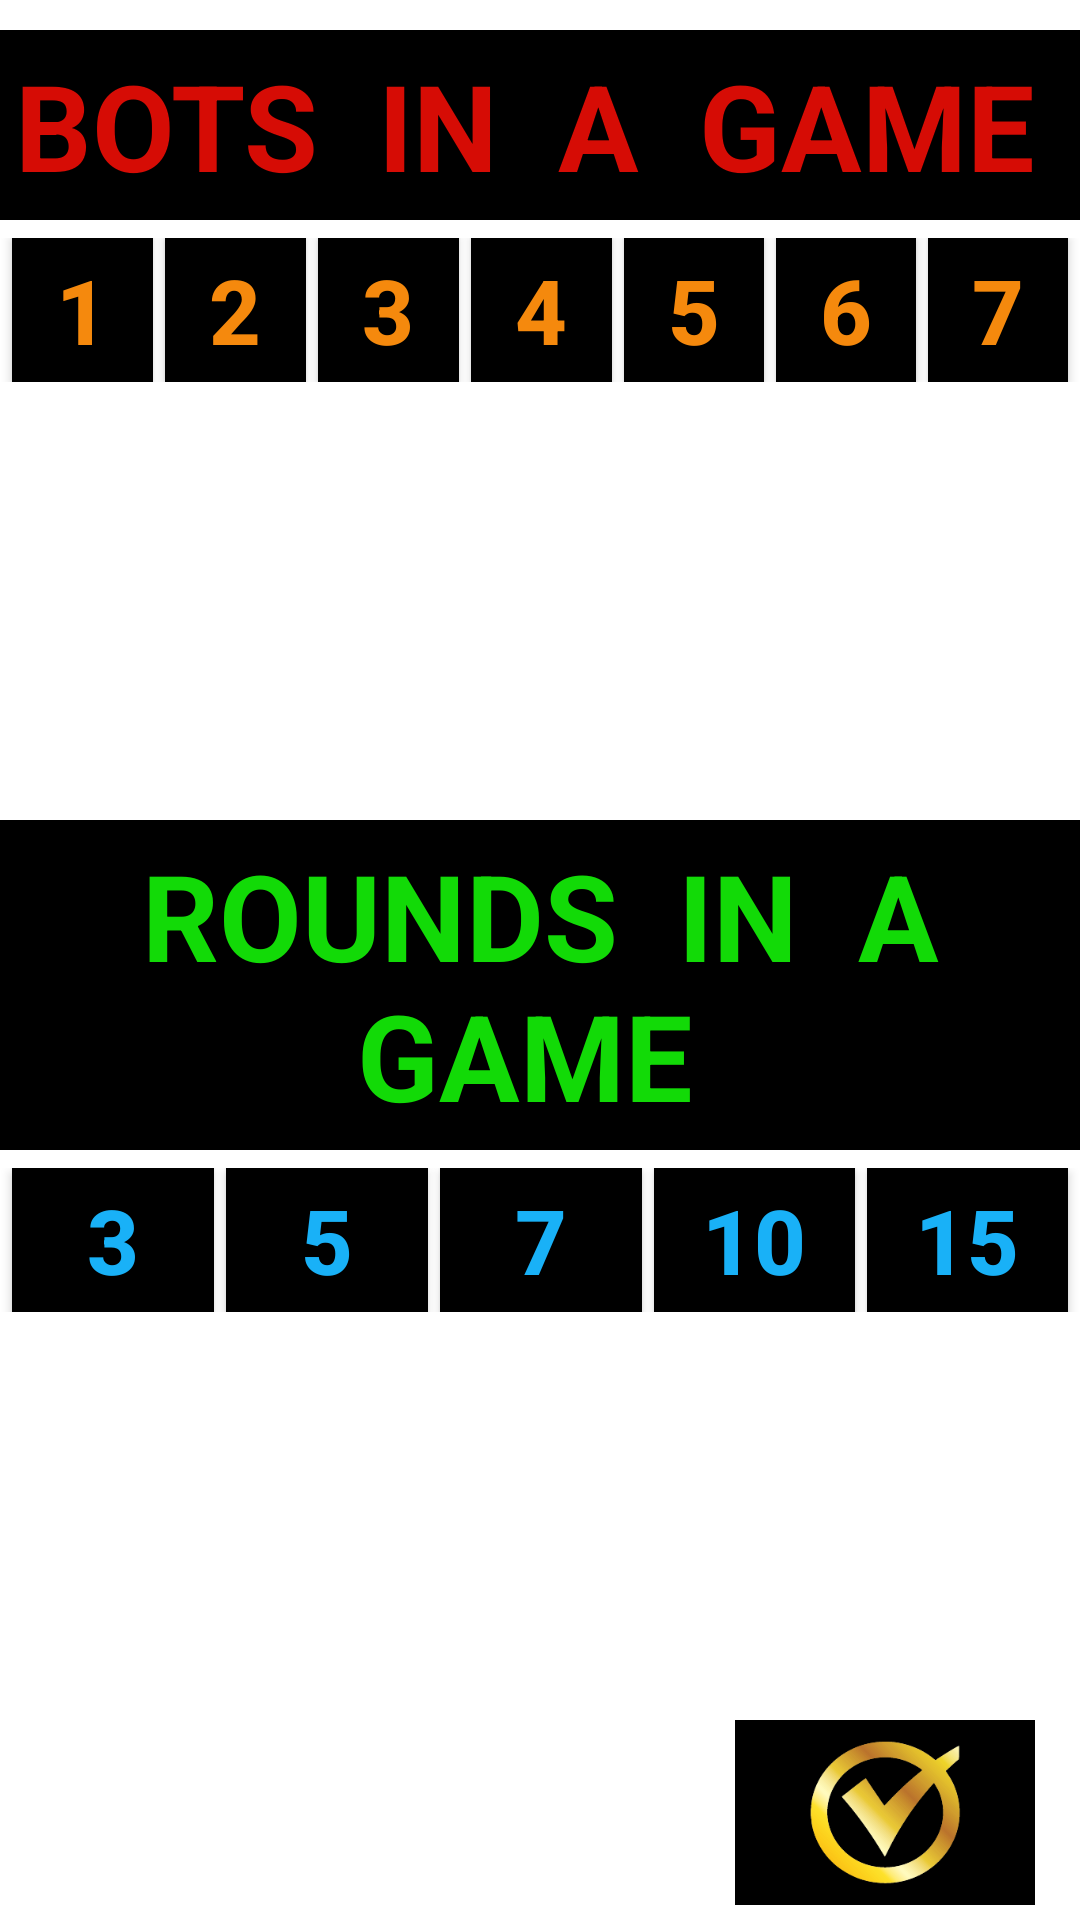

This screen was rendered from an Android layout file. Write that file and the resources it references.
<!-- AndroidManifest.xml: application theme AppTheme -->
<!-- res/layout/activity_main5.xml -->
<?xml version="1.0" encoding="utf-8"?>
<RelativeLayout xmlns:android="http://schemas.android.com/apk/res/android"
    xmlns:app="http://schemas.android.com/apk/res-auto"
    xmlns:tools="http://schemas.android.com/tools"
    android:id="@+id/activity_main5"
    android:layout_width="match_parent"
    android:layout_height="match_parent"
    android:background="#ffffff"
    tools:context="com.example.purvampujari.magicmove.Main5Activity">

<LinearLayout
    android:layout_width="match_parent"
    android:layout_height="match_parent"
    android:orientation="vertical">
    <RelativeLayout
        android:layout_width="match_parent"
        android:layout_height="wrap_content"
        android:layout_weight="12">
    <TextView
        android:text="BOTS  IN  A  GAME "
        android:layout_width="match_parent"
        android:layout_height="wrap_content"
        android:id="@+id/tt"
        android:layout_marginTop="10dp"
        android:textSize="40sp"
        android:layout_alignParentTop="true"
        android:layout_centerHorizontal="true"
        android:gravity="center_vertical|center_horizontal"
        android:background="#000000"
        android:textColor="#d60c05"
        android:paddingTop="5dp"
        android:paddingBottom="5dp"
        android:textStyle="normal|bold" />
<LinearLayout
    android:layout_width="match_parent"
    android:layout_height="wrap_content"
    android:layout_marginTop="6dp"
    android:layout_below="@id/tt"
    android:layout_centerVertical="true"
    android:orientation="horizontal">
   <Button
       android:layout_width="wrap_content"
       android:layout_height="wrap_content"
       android:background="#000000"
       android:layout_marginLeft="4dp"
       android:layout_marginRight="4dp"
       android:textColor="#f5890d"
       android:textSize="30dp"
       android:id="@+id/bbp2"
       android:layout_weight="1"
       android:text="1"
       android:elevation="24dp"
       android:textStyle="normal|bold"
       android:onClick="bp2" />
    <Button
        android:layout_width="wrap_content"
        android:layout_height="wrap_content"
        android:background="#000000"
        android:layout_marginRight="4dp"
        android:textColor="#f5890d"
        android:id="@+id/bbp3"
        android:textSize="30dp"
        android:layout_weight="1"
        android:text="2"
        android:elevation="24dp"
        android:textStyle="normal|bold"
        android:onClick="bp3" />
    <Button
        android:layout_width="wrap_content"
        android:layout_height="wrap_content"
        android:background="#000000"
        android:layout_marginRight="4dp"
        android:textColor="#f5890d"
        android:textSize="30dp"
        android:id="@+id/bbp4"
        android:layout_weight="1"
        android:text="3"
        android:elevation="24dp"
        android:textStyle="normal|bold"
        android:onClick="bp4" />
    <Button
        android:layout_width="wrap_content"
        android:layout_height="wrap_content"
        android:background="#000000"
        android:layout_marginRight="4dp"
        android:textColor="#f5890d"
        android:textSize="30dp"
        android:id="@+id/bbp5"
        android:layout_weight="1"
        android:text="4"
        android:elevation="24dp"
        android:textStyle="normal|bold"
        android:onClick="bp5" />
    <Button
        android:layout_width="wrap_content"
        android:layout_height="wrap_content"
        android:background="#000000"
        android:textColor="#f5890d"
        android:textSize="30dp"
        android:layout_marginRight="4dp"
        android:id="@+id/bbp6"
        android:layout_weight="1"
        android:text="5"
        android:elevation="24dp"
        android:textStyle="normal|bold"
        android:onClick="bp6" />
    <Button
        android:layout_width="wrap_content"
        android:layout_height="wrap_content"
        android:background="#000000"
        android:textColor="#f5890d"
        android:id="@+id/bbp7"
        android:textSize="30dp"
        android:layout_marginRight="4dp"
        android:layout_weight="1"
        android:text="6"
        android:elevation="24dp"
        android:textStyle="normal|bold"
        android:onClick="bp7" />
    <Button
        android:layout_width="wrap_content"
        android:layout_height="wrap_content"
        android:background="#000000"
        android:textColor="#f5890d"
        android:textSize="30dp"
        android:layout_weight="1"
        android:layout_marginRight="4dp"
        android:id="@+id/bbp8"
        android:text="7"
        android:elevation="24dp"
        android:textStyle="normal|bold"
        android:onClick="bp8" />


</LinearLayout>
</RelativeLayout>
    <RelativeLayout
        android:layout_width="match_parent"
        android:layout_height="wrap_content"
        android:layout_weight="12">
    <TextView
        android:text="ROUNDS  IN  A  GAME "
        android:layout_width="match_parent"
        android:layout_height="wrap_content"
        android:id="@+id/textView7"
        android:textSize="40sp"
        android:layout_alignParentTop="true"
        android:layout_centerHorizontal="true"
        android:gravity="center_vertical|center_horizontal"
        android:background="#000000"
        android:textColor="#12da07"
        android:paddingTop="5dp"
        android:paddingBottom="5dp"
        android:textStyle="normal|bold"
        android:layout_marginTop="10dp" />
    <LinearLayout
        android:layout_width="match_parent"
        android:layout_height="wrap_content"
        android:layout_below="@id/textView7"
        android:layout_marginTop="6dp"
        android:layout_centerVertical="true"
        android:orientation="horizontal">
        <Button
            android:layout_width="wrap_content"
            android:layout_height="wrap_content"
            android:background="#000000"
            android:layout_marginLeft="4dp"
            android:layout_marginRight="4dp"
            android:textColor="#19b1f7"
            android:textSize="30dp"
            android:layout_weight="1"
            android:text="3"
            android:id="@+id/bbr3"
            android:elevation="24dp"
            android:textStyle="normal|bold"
            android:onClick="br3" />
        <Button
            android:layout_width="wrap_content"
            android:layout_height="wrap_content"
            android:background="#000000"
            android:layout_marginRight="4dp"
            android:textColor="#19b1f7"
            android:textSize="30dp"
            android:layout_weight="1"
            android:text="5"
            android:id="@+id/bbr5"
            android:elevation="24dp"
            android:textStyle="normal|bold"
            android:onClick="br5" />
        <Button
            android:layout_width="wrap_content"
            android:layout_height="wrap_content"
            android:background="#000000"
            android:layout_marginRight="4dp"
            android:textColor="#19b1f7"
            android:textSize="30dp"
            android:layout_weight="1"
            android:text="7"
            android:elevation="24dp"
            android:textStyle="normal|bold"
            android:id="@+id/bbr7"
            android:onClick="br7" />
        <Button
            android:layout_width="wrap_content"
            android:layout_height="wrap_content"
            android:background="#000000"
            android:layout_marginRight="4dp"
            android:id="@+id/bbr10"
            android:textColor="#19b1f7"
            android:textSize="30dp"
            android:layout_weight="1"
            android:text="10"
            android:elevation="24dp"
            android:textStyle="normal|bold"
            android:onClick="br10" />
        <Button
            android:layout_width="wrap_content"
            android:layout_height="wrap_content"
            android:background="#000000"
            android:layout_marginRight="4dp"
            android:textColor="#19b1f7"
            android:id="@+id/bbr15"
            android:textSize="30dp"
            android:layout_weight="1"
            android:text="15"
            android:elevation="24dp"
            android:textStyle="normal|bold"
            android:onClick="br15" />

    </LinearLayout>
    </RelativeLayout>
    <ImageView
        app:srcCompat="@drawable/done"
        android:layout_alignParentBottom="true"
        android:id="@+id/imageView11"
        android:layout_width="100dp"
        android:onClick="next"
        android:layout_weight="1"
        android:layout_gravity="right"
        android:layout_height="50dp"
        android:layout_marginRight="15dp"
        android:layout_marginBottom="5dp"
        android:background="#000000"
        android:paddingLeft="5dp"
        android:paddingRight="5dp"
        android:paddingTop="3dp"
        android:paddingBottom="3dp"
        android:layout_alignParentRight="true"
        android:layout_alignParentEnd="true" />

</LinearLayout>
</RelativeLayout>
<!-- resources referenced by this layout -->
<resources>
  <!-- drawable done: png bitmap (drawable, 4499 bytes) -->
  <style name="AppTheme" parent="Theme.AppCompat.Light.NoActionBar">
          
          <item name="colorPrimary">@color/colorPrimary</item>
          <item name="colorPrimaryDark">@color/colorPrimaryDark</item>
          <item name="colorAccent">#45ba17</item>
          <item name="android:windowFullscreen">true</item>
          <item name="android:windowDisablePreview">true</item>
      </style>
  <!-- not gathered from this repository: default colours our renderer supplied (Android Studio template values) -->
  <color name="colorPrimary">#FF6200EE</color>
  <color name="colorPrimaryDark">#FF3700B3</color>
</resources>
